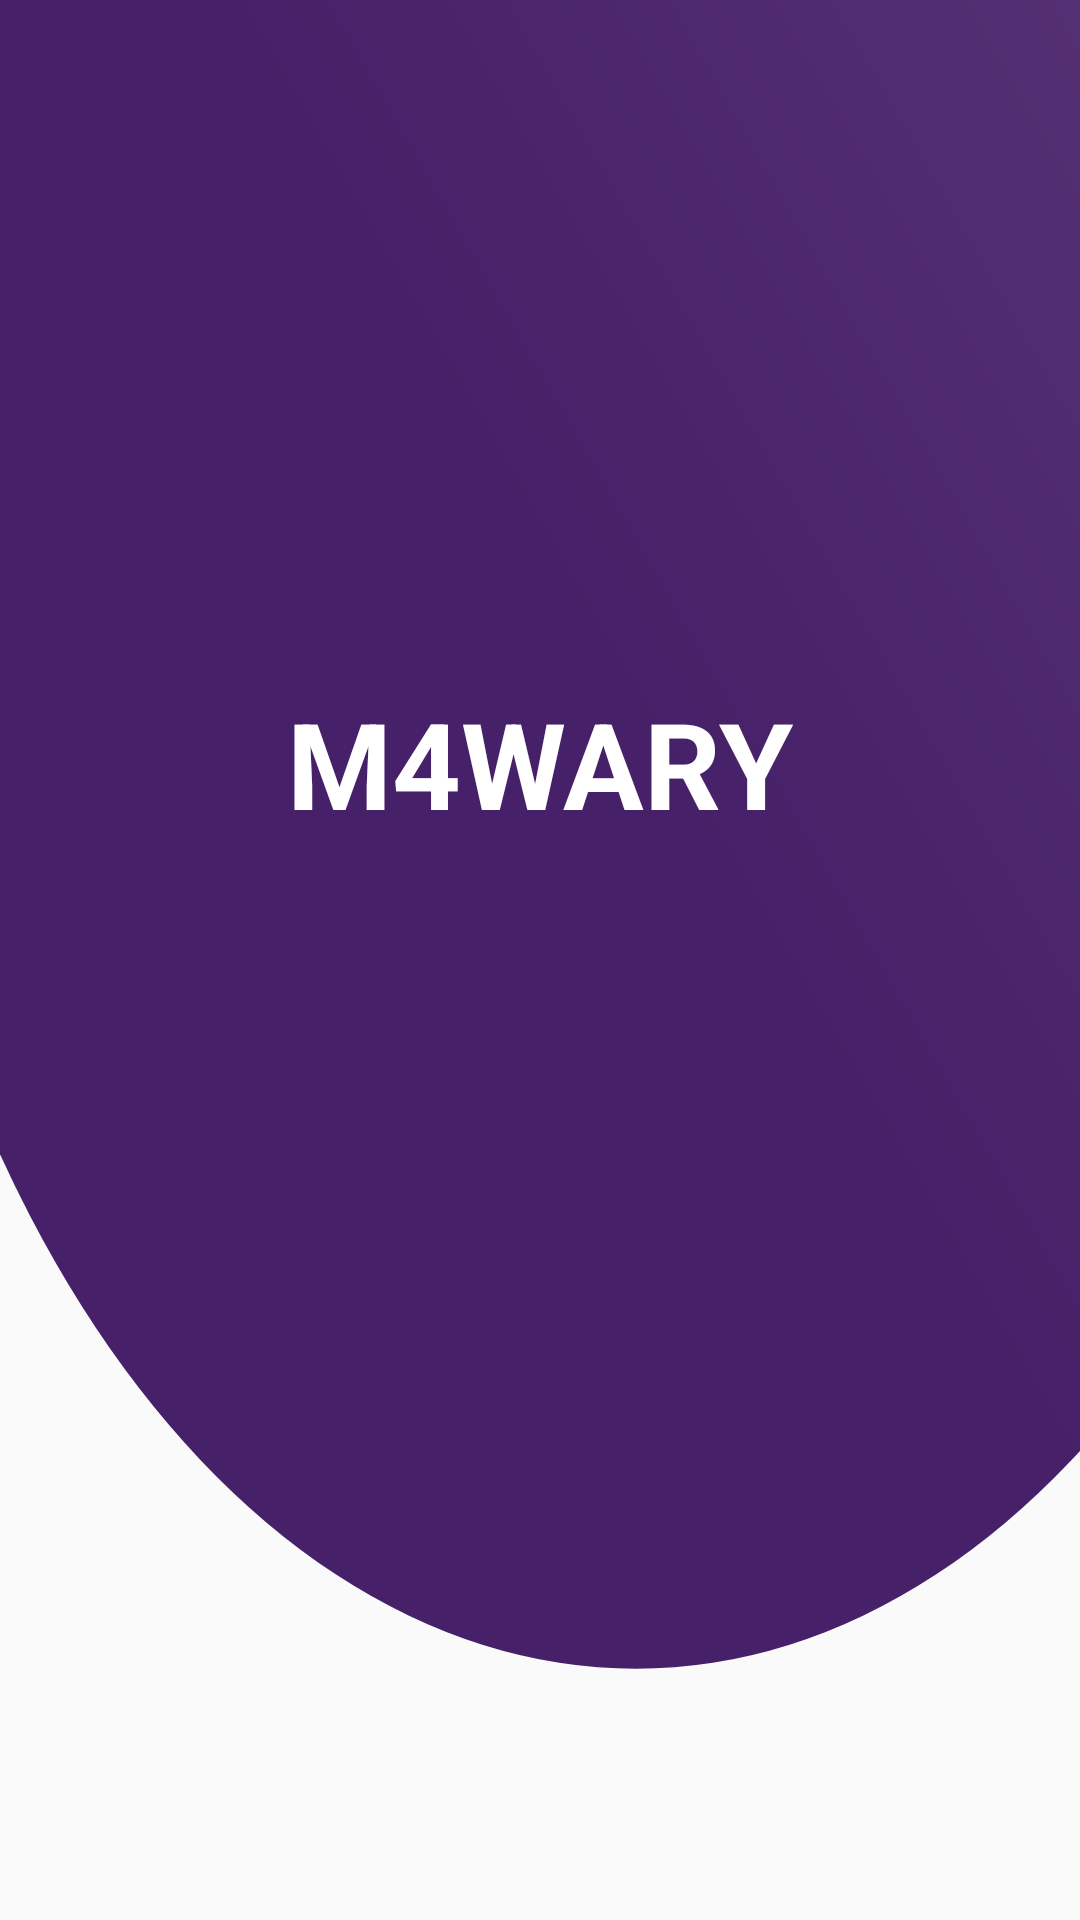

Reconstruct the res/layout file that produces this screen, plus the resources it refers to.
<!-- AndroidManifest.xml: application theme AppTheme -->
<!-- res/layout/activity_main.xml -->
<?xml version="1.0" encoding="utf-8"?>
<androidx.constraintlayout.widget.ConstraintLayout xmlns:android="http://schemas.android.com/apk/res/android"
    xmlns:app="http://schemas.android.com/apk/res-auto"
    xmlns:tools="http://schemas.android.com/tools"
    android:layout_width="match_parent"
    android:layout_height="match_parent"
    android:background="@drawable/oval"
    tools:context=".MainActivity">

    <TextView
        android:layout_width="wrap_content"
        android:layout_height="wrap_content"
        android:text="M4WARY"
        android:textColor="@color/white"
        android:textSize="40dp"
        android:textStyle="bold"
        app:layout_constraintBottom_toBottomOf="parent"
        app:layout_constraintEnd_toEndOf="parent"
        app:layout_constraintStart_toStartOf="parent"
        app:layout_constraintTop_toTopOf="parent"
        app:layout_constraintVertical_bias="0.388" />
</androidx.constraintlayout.widget.ConstraintLayout>
<!-- resources referenced by this layout -->
<resources>
  <color name="white">#FFFFFF</color>
  <!-- drawable oval (drawable-v24) -->
  <vector xmlns:android="http://schemas.android.com/apk/res/android"
      xmlns:aapt="http://schemas.android.com/aapt"
      android:width="512dp"
      android:height="512dp"
      android:viewportWidth="512"
      android:viewportHeight="512">
      <group>
          <clip-path android:pathData="M0,0h512v512h-512z M 0,0"/>
          <path
              android:pathData="M-70.0,115.0a371.5,330.0,0,1,0,743.0,0.0a371.5,330.0,0,1,0,-743.0,0.0z">
              <aapt:attr name="android:fillColor">
                  <gradient
                      android:startY="169"
                      android:startX="270"
                      android:endY="-2705"
                      android:endX="3084"
                      android:type="linear">
                      <item android:offset="0" android:color="#462068"/>
                      <item android:offset="1" android:color="#FFFFFFFF"/>
                  </gradient>
              </aapt:attr>
          </path>
      </group>
  </vector>
  <style name="AppTheme" parent="Theme.AppCompat.Light.NoActionBar">
          
          <item name="colorPrimary">@android:color/background_dark</item>
          <item name="colorPrimaryDark">@color/colorPrimaryDark</item>
          <item name="colorAccent">@color/colorAccent</item>
      </style>
  <color name="colorPrimaryDark">#27092C</color>
  <color name="colorAccent">#D81B60</color>
</resources>
